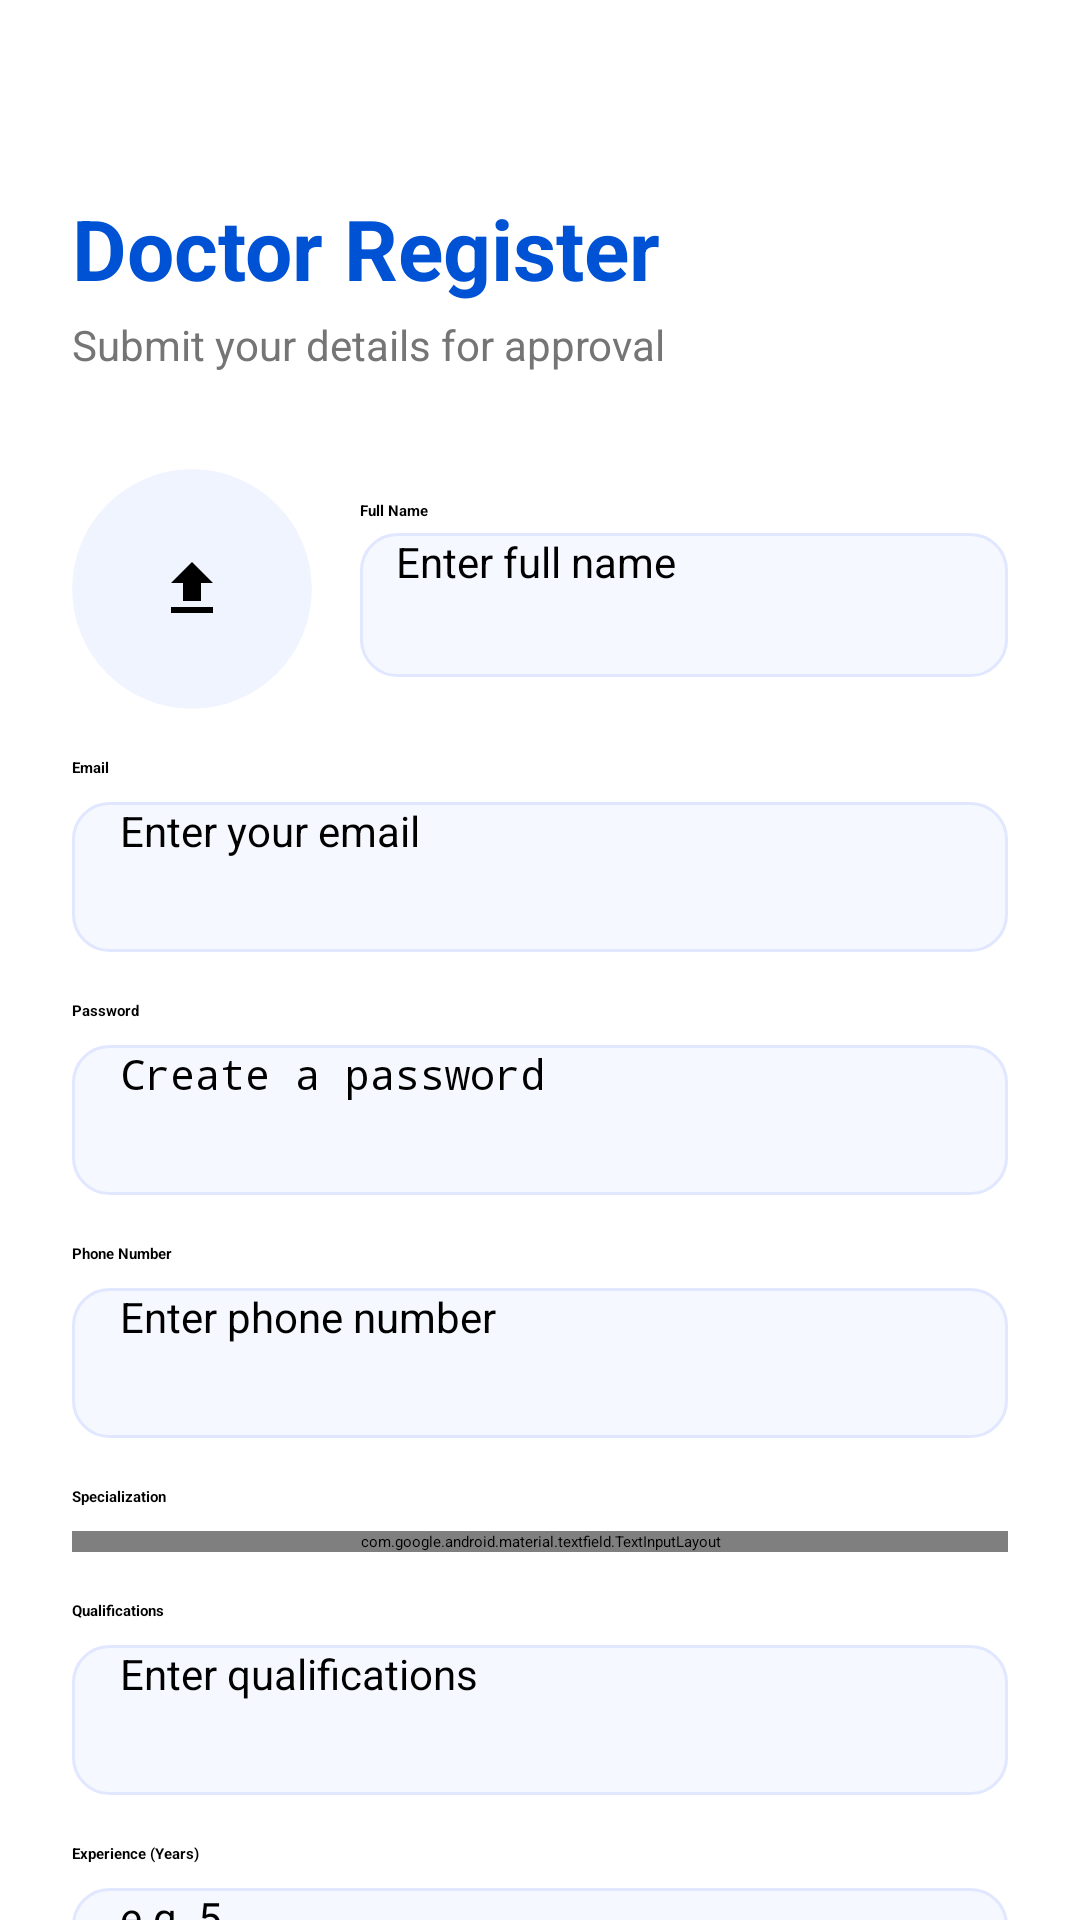

Produce the Android XML layout that renders to this screen, including the resource entries it uses.
<!-- AndroidManifest.xml: application theme Theme.MediTrackAiProject -->
<!-- res/layout/activity_register_doctor.xml -->
<?xml version="1.0" encoding="utf-8"?>
<ScrollView xmlns:android="http://schemas.android.com/apk/res/android"
    xmlns:app="http://schemas.android.com/apk/res-auto"
    android:layout_width="match_parent"
    android:layout_height="match_parent"
    android:background="@color/white"
    android:fillViewport="true">

    <LinearLayout
        android:layout_width="match_parent"
        android:layout_height="wrap_content"
        android:orientation="vertical"
        android:padding="24dp">

        <ImageView
            android:id="@+id/ivBack"
            android:layout_width="wrap_content"
            android:layout_height="wrap_content"
            android:layout_marginTop="16dp"
            android:src="@drawable/ic_back_arrow"
            app:tint="@color/black" />

        <TextView
            android:layout_width="wrap_content"
            android:layout_height="wrap_content"
            android:layout_marginTop="24dp"
            android:text="Doctor Register"
            android:textColor="@color/blue_text"
            android:textSize="28sp"
            android:textStyle="bold" />

        <TextView
            android:layout_width="wrap_content"
            android:layout_height="wrap_content"
            android:layout_marginTop="4dp"
            android:text="Submit your details for approval"
            android:textColor="@color/grey_600"
            android:textSize="14sp" />

        <LinearLayout
            android:layout_width="match_parent"
            android:layout_height="wrap_content"
            android:layout_marginTop="32dp"
            android:gravity="center_vertical"
            android:orientation="horizontal">

            <androidx.cardview.widget.CardView
                android:layout_width="80dp"
                android:layout_height="80dp"
                app:cardCornerRadius="40dp"
                app:cardElevation="0dp"
                app:cardBackgroundColor="@color/blue_bg">
                <ImageView
                    android:id="@+id/ivProfile"
                    android:layout_width="match_parent"
                    android:layout_height="match_parent"
                    android:scaleType="centerInside"
                    android:src="@drawable/ic_upload_photo"
                    android:padding="20dp"
                    app:tint="@color/blue_text" />
            </androidx.cardview.widget.CardView>

            <LinearLayout
                android:layout_width="match_parent"
                android:layout_height="wrap_content"
                android:layout_marginStart="16dp"
                android:orientation="vertical">
                <TextView
                    android:layout_width="wrap_content"
                    android:layout_height="wrap_content"
                    android:text="Full Name"
                    android:textColor="@color/black"
                    android:textStyle="bold" />

                <EditText
                    android:id="@+id/etFullName"
                    android:layout_width="match_parent"
                    android:layout_height="48dp"
                    android:layout_marginTop="4dp"
                    android:background="@drawable/bg_edittext"
                    android:hint="Enter full name"
                    android:inputType="textPersonName"
                    android:paddingHorizontal="12dp"
                    android:textSize="14sp" />
            </LinearLayout>
        </LinearLayout>

        <TextView
            android:layout_width="wrap_content"
            android:layout_height="wrap_content"
            android:layout_marginTop="16dp"
            android:text="Email"
            android:textColor="@color/black"
            android:textStyle="bold" />

        <EditText
            android:id="@+id/etEmail"
            android:layout_width="match_parent"
            android:layout_height="50dp"
            android:layout_marginTop="8dp"
            android:background="@drawable/bg_edittext"
            android:hint="Enter your email"
            android:inputType="textEmailAddress"
            android:paddingHorizontal="16dp"
            android:textSize="14sp" />

        <TextView
            android:layout_width="wrap_content"
            android:layout_height="wrap_content"
            android:layout_marginTop="16dp"
            android:text="Password"
            android:textColor="@color/black"
            android:textStyle="bold" />

        <EditText
            android:id="@+id/etPassword"
            android:layout_width="match_parent"
            android:layout_height="50dp"
            android:layout_marginTop="8dp"
            android:background="@drawable/bg_edittext"
            android:hint="Create a password"
            android:inputType="textPassword"
            android:paddingHorizontal="16dp"
            android:textSize="14sp" />

        <TextView
            android:layout_width="wrap_content"
            android:layout_height="wrap_content"
            android:layout_marginTop="16dp"
            android:text="Phone Number"
            android:textColor="@color/black"
            android:textStyle="bold" />

        <EditText
            android:id="@+id/etPhone"
            android:layout_width="match_parent"
            android:layout_height="50dp"
            android:layout_marginTop="8dp"
            android:background="@drawable/bg_edittext"
            android:hint="Enter phone number"
            android:inputType="phone"
            android:paddingHorizontal="16dp"
            android:textSize="14sp" />

        <TextView
            android:layout_width="wrap_content"
            android:layout_height="wrap_content"
            android:layout_marginTop="16dp"
            android:text="Specialization"
            android:textColor="@color/black"
            android:textStyle="bold" />

        <com.google.android.material.textfield.TextInputLayout
            style="@style/Widget.MaterialComponents.TextInputLayout.OutlinedBox.ExposedDropdownMenu"
            android:layout_width="match_parent"
            android:layout_height="wrap_content"
            android:layout_marginTop="8dp"
            app:hintEnabled="false">

            <AutoCompleteTextView
                android:id="@+id/spinnerSpecialization"
                android:layout_width="match_parent"
                android:layout_height="50dp"
                android:background="@drawable/bg_edittext"
                android:hint="Select Specialization"
                android:inputType="none"
                android:paddingHorizontal="16dp"
                android:textSize="14sp" />

        </com.google.android.material.textfield.TextInputLayout>

        <TextView
            android:layout_width="wrap_content"
            android:layout_height="wrap_content"
            android:layout_marginTop="16dp"
            android:text="Qualifications"
            android:textColor="@color/black"
            android:textStyle="bold" />

        <EditText
            android:id="@+id/etQualifications"
            android:layout_width="match_parent"
            android:layout_height="50dp"
            android:layout_marginTop="8dp"
            android:background="@drawable/bg_edittext"
            android:hint="Enter qualifications"
            android:paddingHorizontal="16dp"
            android:textSize="14sp" />

        <TextView
            android:layout_width="wrap_content"
            android:layout_height="wrap_content"
            android:layout_marginTop="16dp"
            android:text="Experience (Years)"
            android:textColor="@color/black"
            android:textStyle="bold" />

        <EditText
            android:id="@+id/etExperience"
            android:layout_width="match_parent"
            android:layout_height="50dp"
            android:layout_marginTop="8dp"
            android:background="@drawable/bg_edittext"
            android:hint="e.g. 5"
            android:inputType="number"
            android:paddingHorizontal="16dp"
            android:textSize="14sp" />

        <Button
            android:id="@+id/btnSubmit"
            android:layout_width="match_parent"
            android:layout_height="54dp"
            android:layout_marginTop="32dp"
            android:backgroundTint="@color/colorPrimary"
            android:text="Submit for Approval"
            android:textAllCaps="false"
            android:textColor="@color/white"
            android:textSize="16sp"
            android:textStyle="bold"
            app:cornerRadius="12dp" />

        <LinearLayout
            android:layout_width="wrap_content"
            android:layout_height="wrap_content"
            android:layout_marginTop="24dp"
            android:layout_gravity="center"
            android:orientation="horizontal"
            android:layout_marginBottom="24dp">

            <TextView
                android:layout_width="wrap_content"
                android:layout_height="wrap_content"
                android:text="Already have an account? "
                android:textColor="@color/grey_600"
                android:textSize="14sp" />

            <TextView
                android:id="@+id/tvLogin"
                android:layout_width="wrap_content"
                android:layout_height="wrap_content"
                android:text="Login"
                android:textColor="@color/blue_text"
                android:textSize="14sp"
                android:textStyle="bold"
                android:clickable="true"
                android:focusable="true" />
        </LinearLayout>

    </LinearLayout>
</ScrollView>
<!-- resources referenced by this layout -->
<resources>
  <color name="black">#FF000000</color>
  <color name="blue_bg">#F0F4FF</color>
  <color name="blue_text">#0052D4</color>
  <color name="colorPrimary">#0052D4</color>
  <color name="grey_600">#757575</color>
  <color name="white">#FFFFFFFF</color>
  <!-- drawable bg_edittext (drawable) -->
  <?xml version="1.0" encoding="utf-8"?>
  <shape xmlns:android="http://schemas.android.com/apk/res/android">
      <solid android:color="#F5F8FF" />
      <corners android:radius="12dp" />
      <stroke
          android:width="1dp"
          android:color="#E0E7FF" />
  </shape>
  <!-- drawable ic_upload_photo (drawable) -->
  <vector xmlns:android="http://schemas.android.com/apk/res/android"
      android:width="24dp"
      android:height="24dp"
      android:viewportWidth="24"
      android:viewportHeight="24">
      <path
          android:fillColor="#000000"
          android:pathData="M9,16h6v-6h4l-7,-7 -7,7h4v6zM5,18h14v2H5v-2z" />
  </vector>
  <style name="Theme.MediTrackAiProject" parent="Theme.MaterialComponents.DayNight.NoActionBar">
          
          <item name="colorPrimary">@color/colorPrimary</item>
          <item name="colorPrimaryVariant">@color/colorPrimaryDark</item>
          <item name="colorOnPrimary">@color/colorOnPrimary</item>
          
          <item name="colorSecondary">@color/colorAccent</item>
          <item name="colorSecondaryVariant">@color/colorAccent</item>
          <item name="colorOnSecondary">@color/black</item>
          
          <item name="android:statusBarColor">?attr/colorPrimaryVariant</item>
          
      </style>
  <color name="colorPrimaryDark">#0042AA</color>
  <color name="colorOnPrimary">#FFFFFF</color>
  <color name="colorAccent">#03DAC5</color>
</resources>
